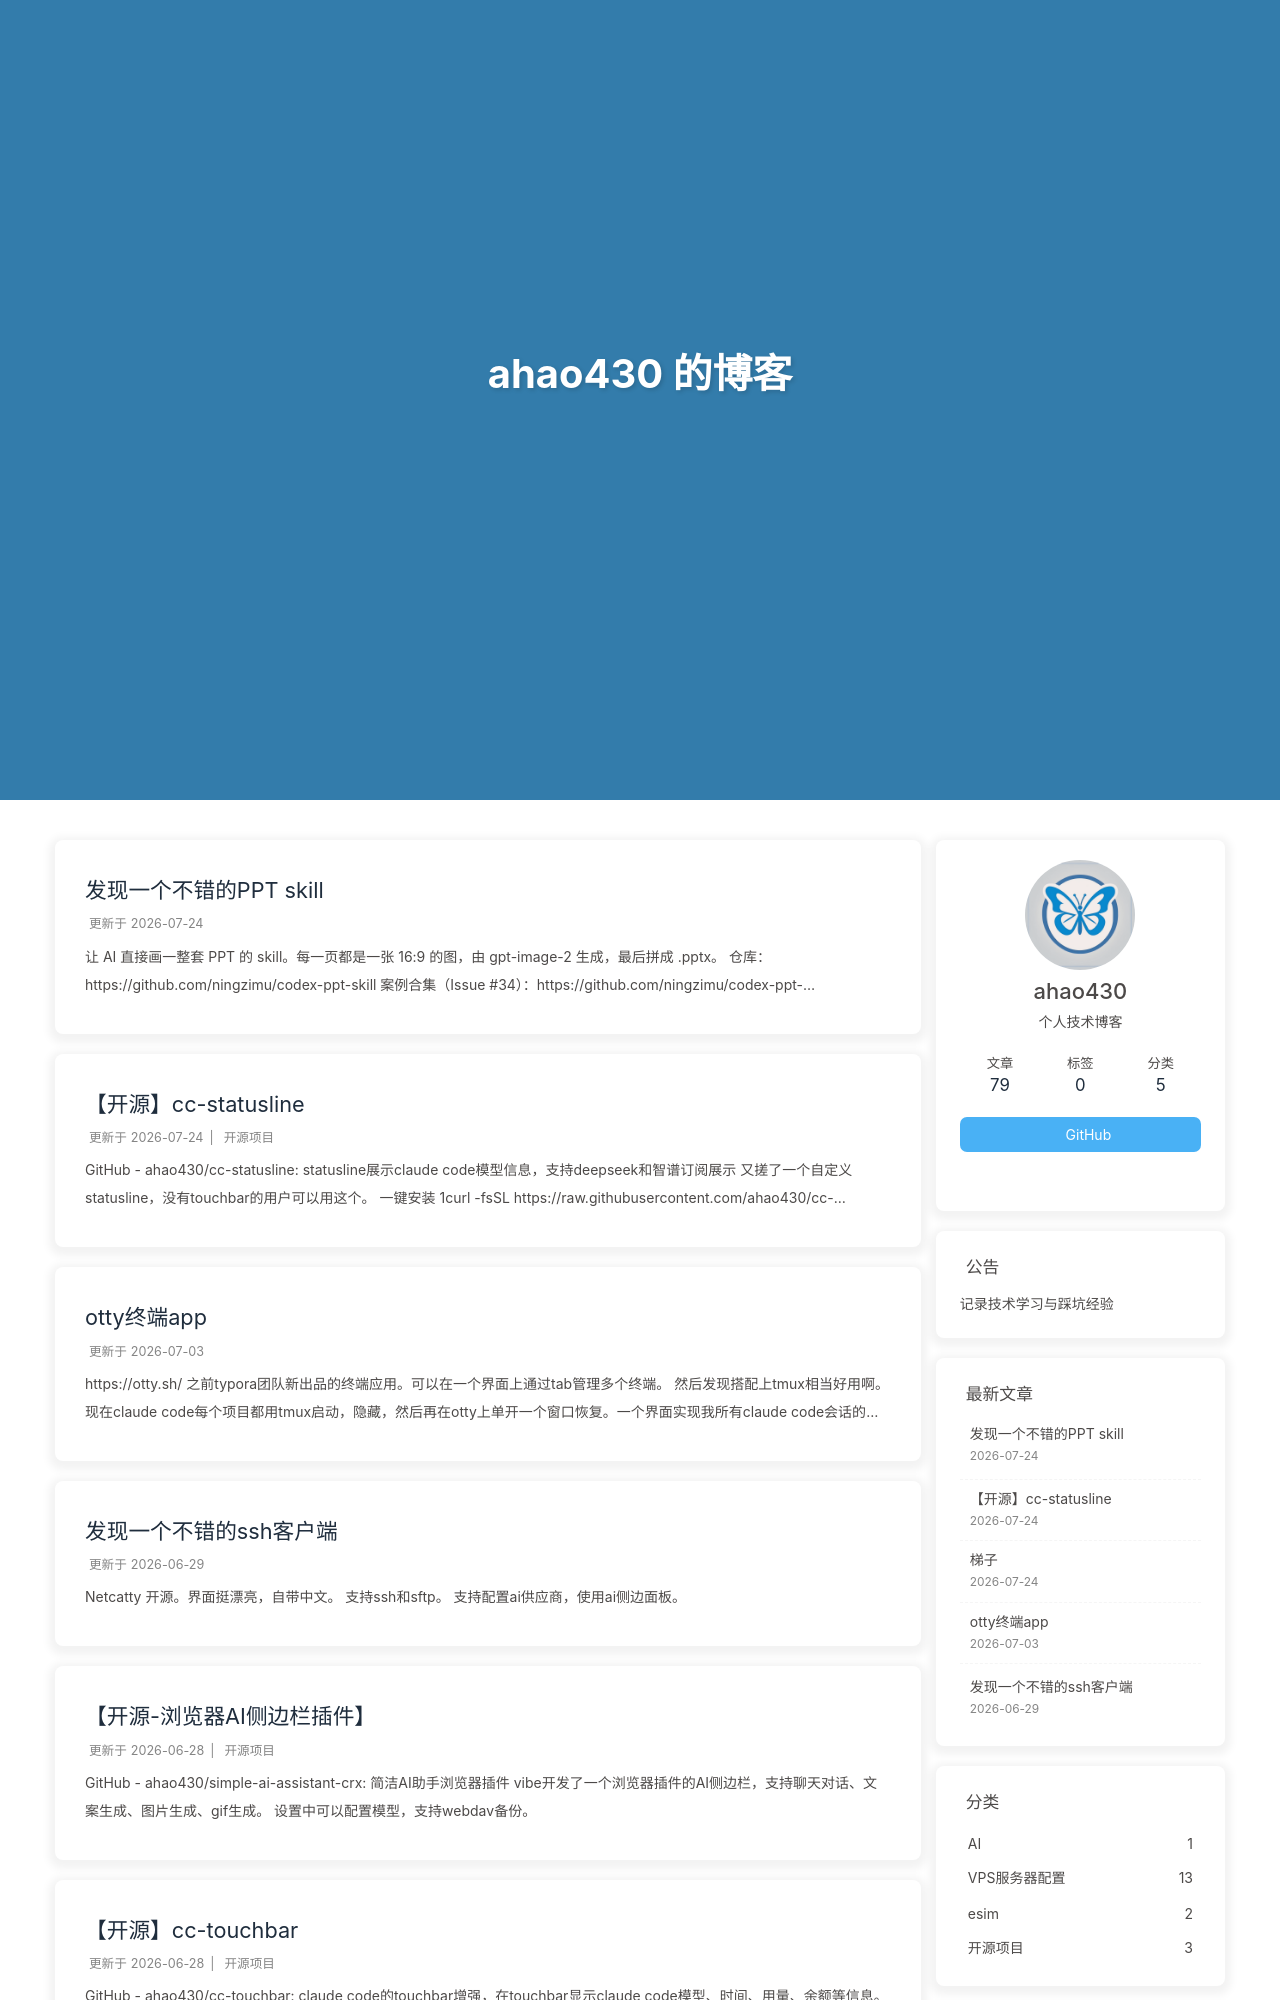

repository: ahao430/blog · page: index.html · generator: jekyll

# ahao430 的博客

🌐 在线访问：<https://blog.ahao430.site/>

📂 [GitHub](https://github.com/ahao430/blog) · 📝 [语雀](https://www.yuque.com/ahao430/zsnfd6)

> 本目录由 `tools/build-readme.cjs` 在每次语雀同步后**自动生成**，请勿手动编辑。部署 / 同步说明见 [`DEPLOY.md`](./DEPLOY.md)。

共 **79** 篇文章 · 目录生成时间：2026-11-28 07:57:54 UTC
